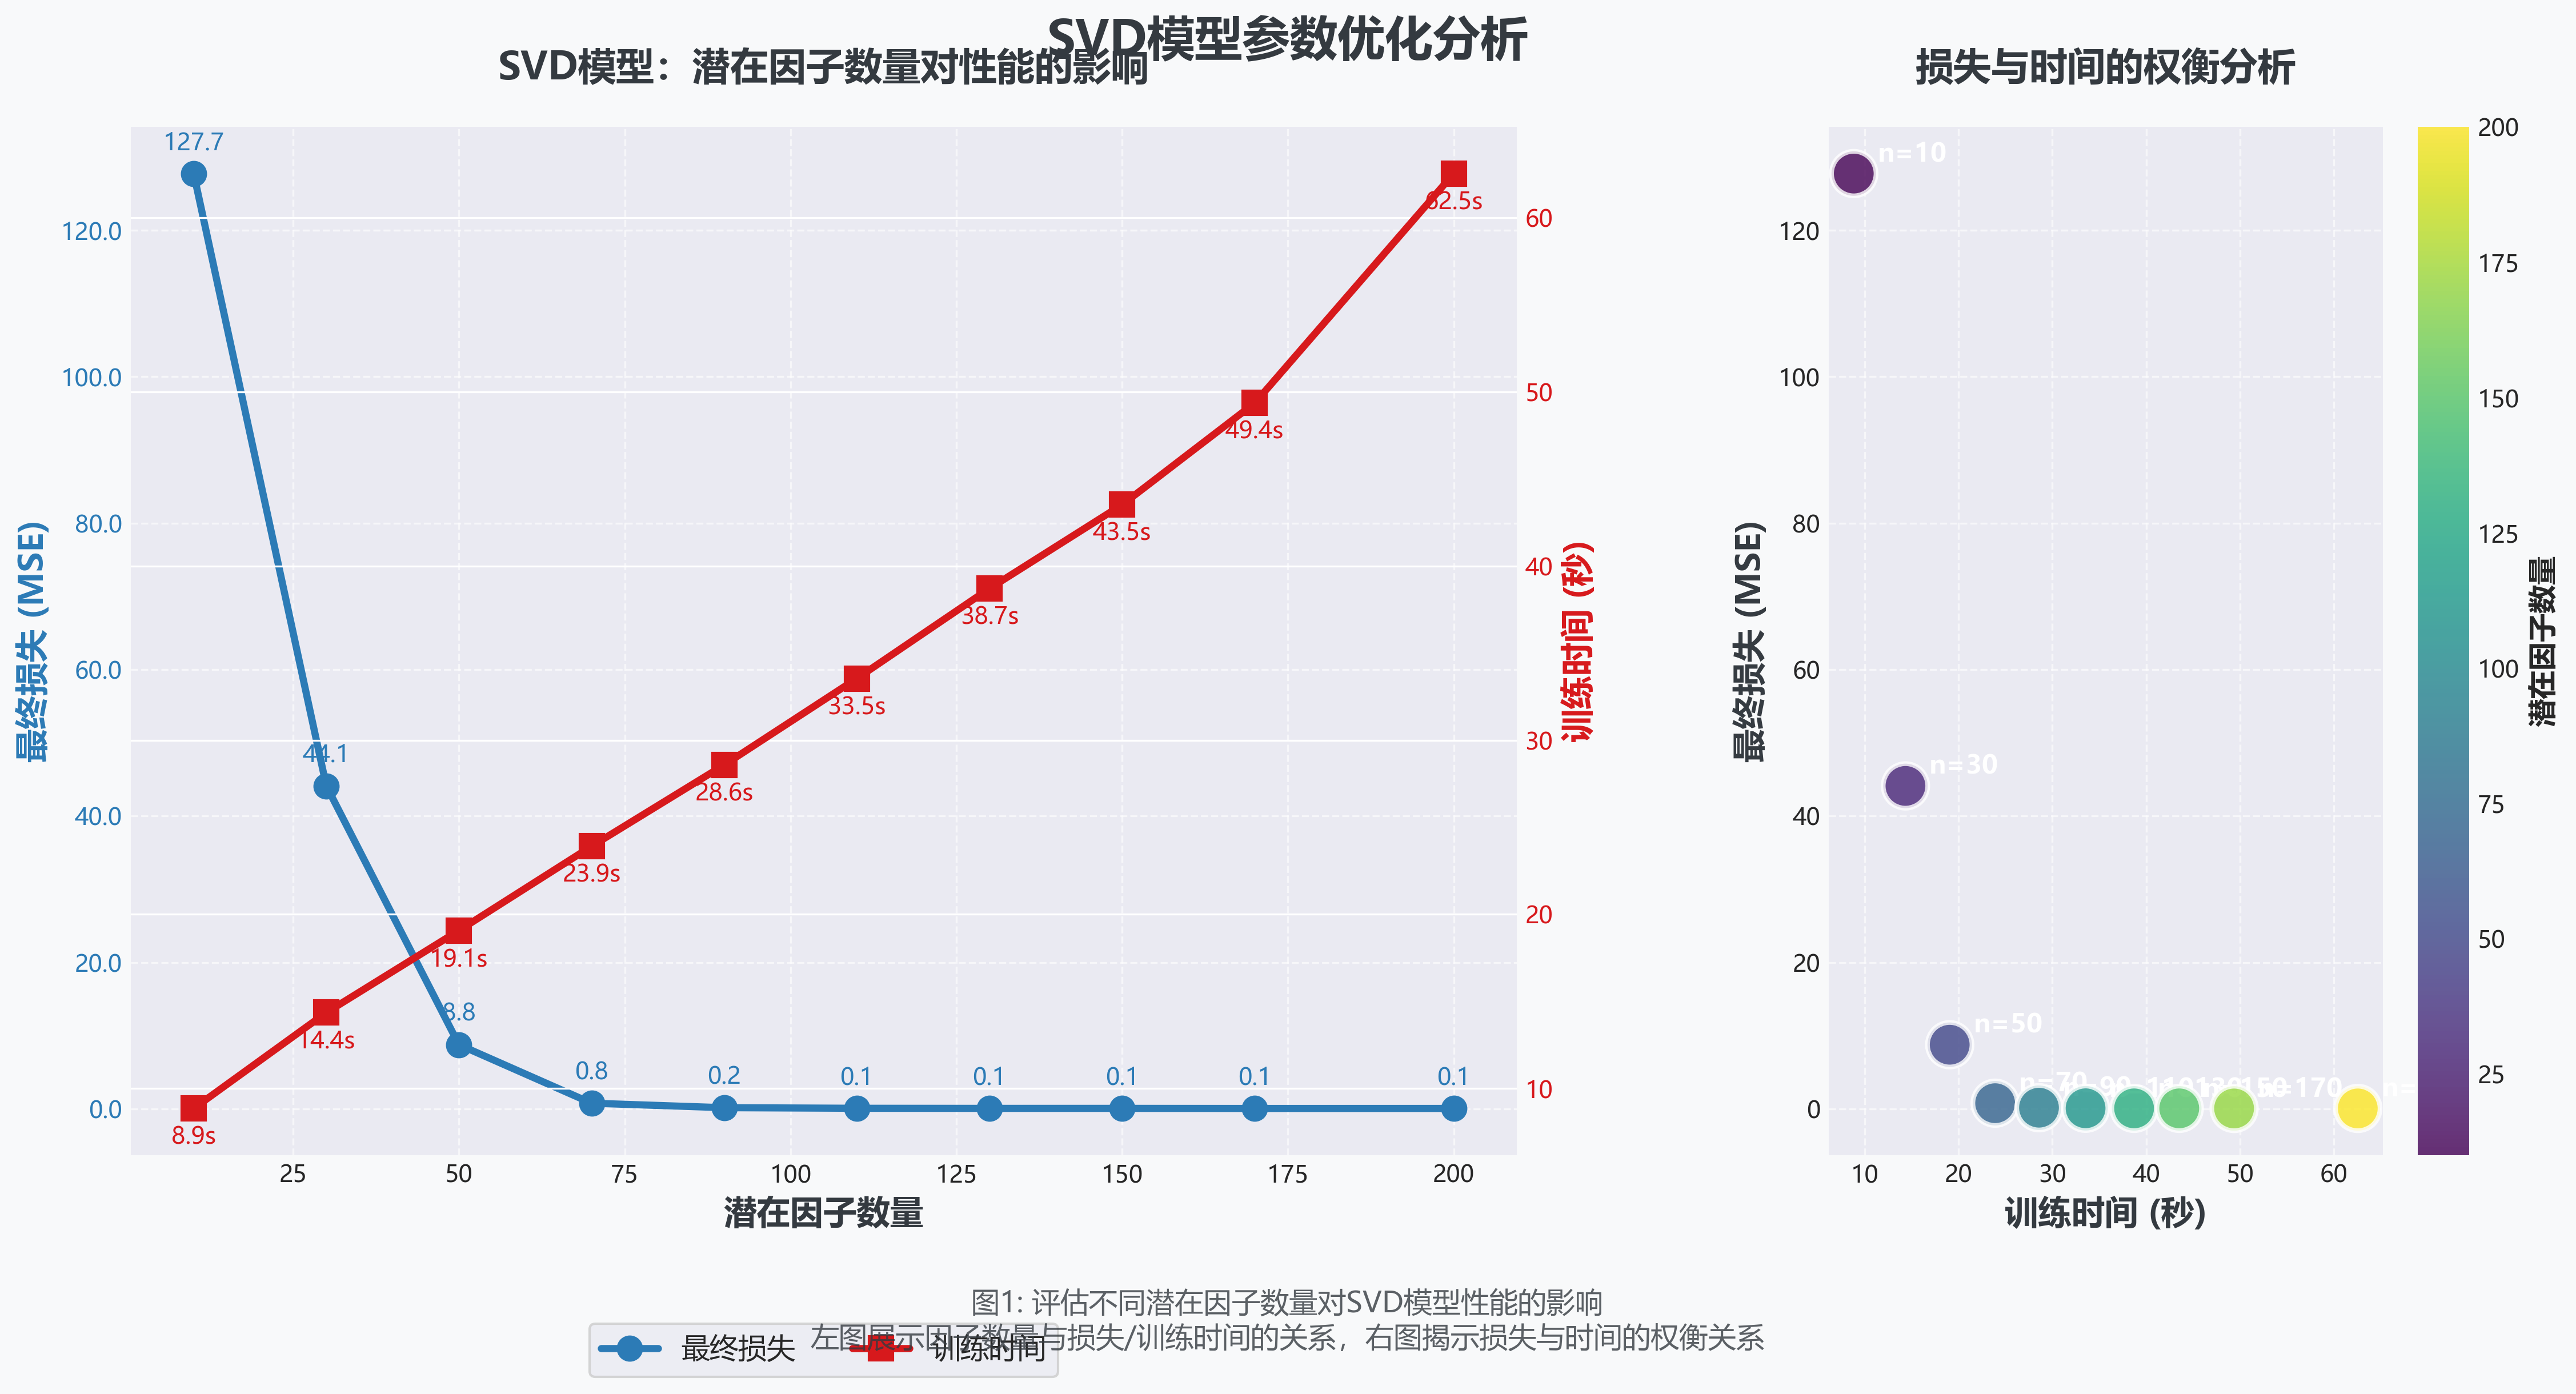

The Python source for this figure:
import numpy as np
import matplotlib.pyplot as plt
import pandas as pd
import time
import seaborn as sns
from algorithm.prediction_algorithms.matrix_factorization import SVD
from algorithm import Dataset, Reader
import matplotlib as mpl
from matplotlib.ticker import FormatStrFormatter
from matplotlib.font_manager import FontProperties

# 设置全局样式
plt.style.use('seaborn-v0_8-darkgrid')
sns.set_palette("viridis")

# 设置中文字体
plt.rcParams['font.sans-serif'] = ['Microsoft YaHei', 'SimHei']  # 更美观的中文字体
plt.rcParams['axes.unicode_minus'] = False

# 自定义颜色方案
COLORS = {
    'primary': '#2c7bb6',
    'secondary': '#d7191c',
    'accent': '#fdae61',
    'background': '#f8f9fa',
    'text': '#343a40'
}

def calculate_loss(model, trainset):
    """计算当前模型在训练集上的损失"""
    total_loss = 0
    n_samples = 0
    
    for u, i, r in trainset.all_ratings():
        pred = model.estimate(u, i)
        err = r - pred
        total_loss += err * err
        n_samples += 1
    
    return total_loss / n_samples

def load_data(data_path):
    """加载数据"""
    records = []
    with open(data_path, 'r') as f:
        while True:
            line = f.readline()
            if not line: break
            line = line.strip()
            if '|' in line:
                user_id, cnt = line.split('|')
                cnt = int(cnt)
                for _ in range(cnt):
                    item_id, score = f.readline().strip().split()
                    records.append((user_id, item_id, float(score)))

    df = pd.DataFrame(records, columns=['user', 'item', 'rating'])
    reader = Reader(rating_scale=(0, 100))
    data = Dataset.load_from_df(df[['user','item','rating']], reader)
    return data.build_full_trainset()

def analyze_n_factors(trainset, n_factors_list, n_epochs=20):
    """分析不同潜在因子数量的影响"""
    results = {
        'n_factors': [],
        'final_loss': [],
        'training_time': []
    }
    
    for n_factors in n_factors_list:
        print(f"\n分析 n_factors = {n_factors}")
        
        # 初始化模型
        model = SVD(n_factors=n_factors, n_epochs=n_epochs)
        
        # 记录训练过程中的损失
        losses = []
        start_time = time.time()
        
        # 训练模型
        for epoch in range(n_epochs):
            model.fit(trainset)
            current_loss = calculate_loss(model, trainset)
            losses.append(current_loss)
            print(f"Epoch {epoch+1}/{n_epochs}, Loss: {current_loss:.4f}")
        
        training_time = time.time() - start_time
        
        # 记录结果
        results['n_factors'].append(n_factors)
        results['final_loss'].append(losses[-1])
        results['training_time'].append(training_time)
    
    return results

def plot_analysis_results(results):
    """绘制美观的分析结果图表"""
    # 创建图形和子图
    fig, (ax1, ax2) = plt.subplots(1, 2, figsize=(18, 8), gridspec_kw={'width_ratios': [2, 1]})
    fig.patch.set_facecolor(COLORS['background'])
    
    # ========== 左图：双轴折线图 ==========
    # 绘制损失曲线（左y轴）
    line1 = ax1.plot(results['n_factors'], results['final_loss'], 
                     color=COLORS['primary'], marker='o', markersize=10,
                     linewidth=3, label='最终损失', zorder=5)
    
    ax1.set_xlabel('潜在因子数量', fontsize=14, fontweight='bold', color=COLORS['text'])
    ax1.set_ylabel('最终损失 (MSE)', fontsize=14, fontweight='bold', color=COLORS['primary'])
    ax1.tick_params(axis='y', labelcolor=COLORS['primary'])
    ax1.grid(True, linestyle='--', alpha=0.6)
    
    # 设置左轴刻度格式
    ax1.yaxis.set_major_formatter(FormatStrFormatter('%.1f'))
    
    # 创建右y轴
    ax1b = ax1.twinx()
    line2 = ax1b.plot(results['n_factors'], results['training_time'], 
                      color=COLORS['secondary'], marker='s', markersize=10,
                      linewidth=3, label='训练时间', zorder=5)
    
    ax1b.set_ylabel('训练时间 (秒)', fontsize=14, fontweight='bold', color=COLORS['secondary'])
    ax1b.tick_params(axis='y', labelcolor=COLORS['secondary'])
    
    # 添加数据标签
    for i, (n, loss) in enumerate(zip(results['n_factors'], results['final_loss'])):
        ax1.annotate(f'{loss:.1f}', 
                    (n, loss), 
                    textcoords="offset points", 
                    xytext=(0,10), 
                    ha='center',
                    fontsize=10,
                    color=COLORS['primary'])
    
    for i, (n, time_val) in enumerate(zip(results['n_factors'], results['training_time'])):
        ax1b.annotate(f'{time_val:.1f}s', 
                     (n, time_val), 
                     textcoords="offset points", 
                     xytext=(0,-15), 
                     ha='center',
                     fontsize=10,
                     color=COLORS['secondary'])
    
    # 合并图例
    lines = line1 + line2
    labels = [l.get_label() for l in lines]
    ax1.legend(lines, labels, loc='upper center', 
              bbox_to_anchor=(0.5, -0.15), 
              ncol=2, fontsize=12, frameon=True)
    
    # 设置标题
    ax1.set_title('SVD模型：潜在因子数量对性能的影响', 
                 fontsize=16, fontweight='bold', pad=20, color=COLORS['text'])
    
    # ========== 右图：散点图（损失-时间权衡） ==========
    scatter = ax2.scatter(results['training_time'], results['final_loss'],
                         c=results['n_factors'], cmap='viridis',
                         s=350, alpha=0.8, edgecolors='w', linewidth=2, zorder=5)
    
    ax2.set_xlabel('训练时间 (秒)', fontsize=14, fontweight='bold', color=COLORS['text'])
    ax2.set_ylabel('最终损失 (MSE)', fontsize=14, fontweight='bold', color=COLORS['text'])
    ax2.grid(True, linestyle='--', alpha=0.6)
    
    # 添加数据点标签
    for i, (time_val, loss, n) in enumerate(zip(results['training_time'], 
                                               results['final_loss'], 
                                               results['n_factors'])):
        ax2.annotate(f'n={n}', 
                    (time_val, loss), 
                    textcoords="offset points", 
                    xytext=(10,5), 
                    ha='left',
                    fontsize=11,
                    fontweight='bold',
                    color='white')
    
    # 添加颜色条
    cbar = plt.colorbar(scatter, ax=ax2)
    cbar.set_label('潜在因子数量', fontsize=12, fontweight='bold')
    cbar.ax.tick_params(labelsize=10)
    
    # 设置标题
    ax2.set_title('损失与时间的权衡分析', 
                 fontsize=16, fontweight='bold', pad=20, color=COLORS['text'])
    
    # 添加整体标题
    fig.suptitle('SVD模型参数优化分析', 
                fontsize=20, fontweight='bold', 
                y=0.98, color=COLORS['text'])
    
    # 添加说明文字
    caption = "图1: 评估不同潜在因子数量对SVD模型性能的影响\n左图展示因子数量与损失/训练时间的关系，右图揭示损失与时间的权衡关系"
    fig.text(0.5, 0.01, caption, ha='center', fontsize=12, color=COLORS['text'], alpha=0.8)
    
    # 调整布局
    plt.subplots_adjust(wspace=0.3, bottom=0.15, top=0.9)
    
    # 保存高分辨率图片
    plt.savefig('svd_parameter_analysis.png', dpi=300, bbox_inches='tight', facecolor=fig.get_facecolor())
    plt.savefig('svd_parameter_analysis.pdf', bbox_inches='tight', facecolor=fig.get_facecolor())
    plt.show()

if __name__ == "__main__":
    # 设置数据路径
    data_path = "data/train.txt"
    
    # 加载数据
    print("加载数据...")
    trainset = load_data(data_path)
    
    # 设置要分析的潜在因子数量列表
    n_factors_list = [10, 30, 50, 70, 90, 110, 130, 150, 170, 200]
    
    # 分析不同潜在因子数量的影响
    print("\n开始分析不同潜在因子数量的影响...")
    results = analyze_n_factors(trainset, n_factors_list)
    
    # 绘制分析结果
    print("\n绘制分析结果...")
    plot_analysis_results(results)
    
    print("\n分析完成！结果已保存为 svd_parameter_analysis.png 和 svd_parameter_analysis.pdf")
